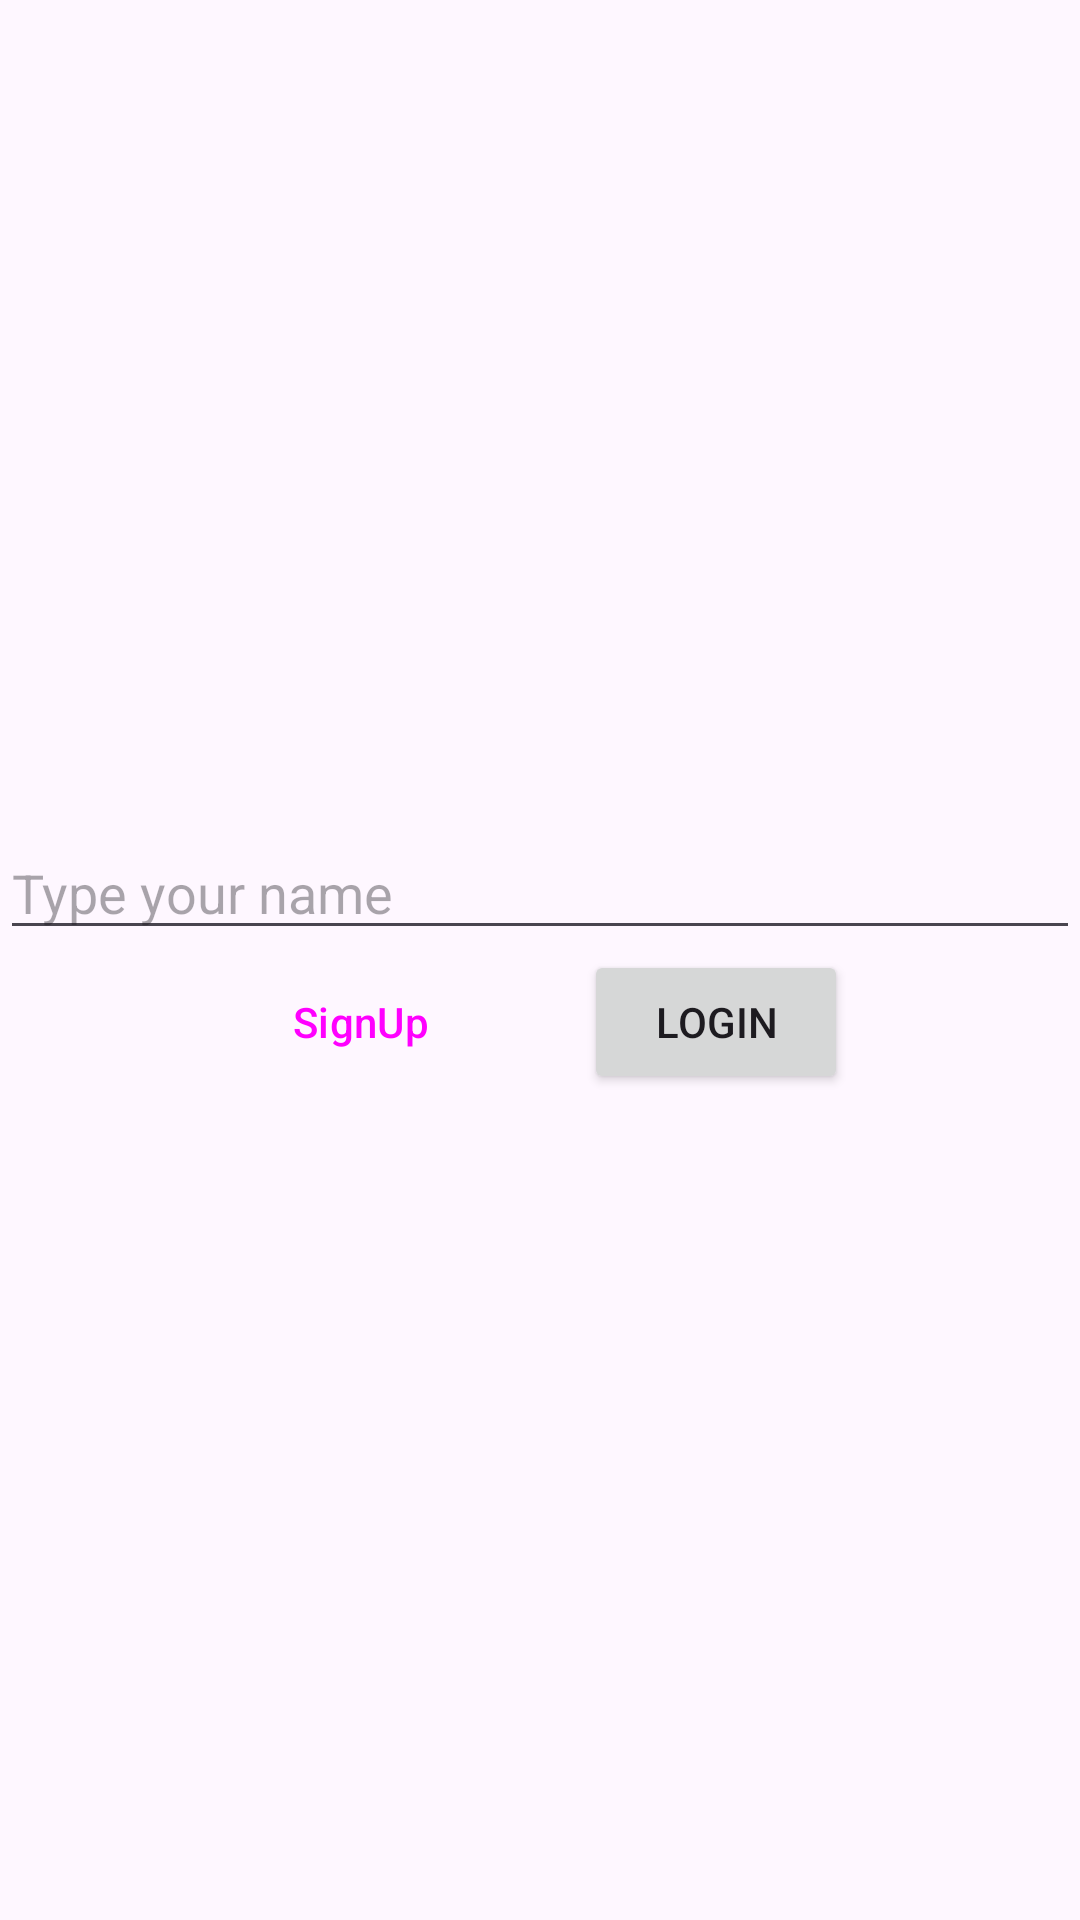

Here is an Android app screen rendered from its layout file. Give the layout XML and the strings, colors and styles it references.
<!-- AndroidManifest.xml: application theme Theme.BookimgGym -->
<!-- res/layout/activity_login.xml -->
<?xml version="1.0" encoding="utf-8"?>
<LinearLayout
    xmlns:android="http://schemas.android.com/apk/res/android"
    android:id="@+id/main"
    android:layout_width="match_parent"
    android:layout_height="match_parent"
    android:orientation="vertical"
    android:gravity="center"
    >

    <EditText
        android:layout_width="match_parent"
        android:layout_height="wrap_content"
        android:hint="Type your name"
        android:id="@+id/et_loginName"
        android:layout_gravity="center"/>
<LinearLayout
    style="?android:attr/buttonBarStyle"
    android:layout_width="match_parent"
    android:layout_height="wrap_content"
    android:gravity="center">

    <Button
        style="?android:attr/buttonBarButtonStyle"
        android:layout_width="wrap_content"
        android:layout_height="wrap_content"
        android:id="@+id/signUpButton"
        android:text="SignUp"
        android:layout_marginEnd="40dp"/>

    <Button

        android:layout_width="wrap_content"
        android:layout_height="wrap_content"
        android:id="@+id/loginButton"
        android:layout_gravity="end"
        android:text="Login"/>
</LinearLayout>



</LinearLayout>
<!-- resources referenced by this layout -->
<resources>
  <style name="Theme.BookimgGym" parent="Base.Theme.BookimgGym" />
  <style name="Base.Theme.BookimgGym" parent="Theme.Material3.DayNight.NoActionBar">
          
          
      </style>
</resources>
